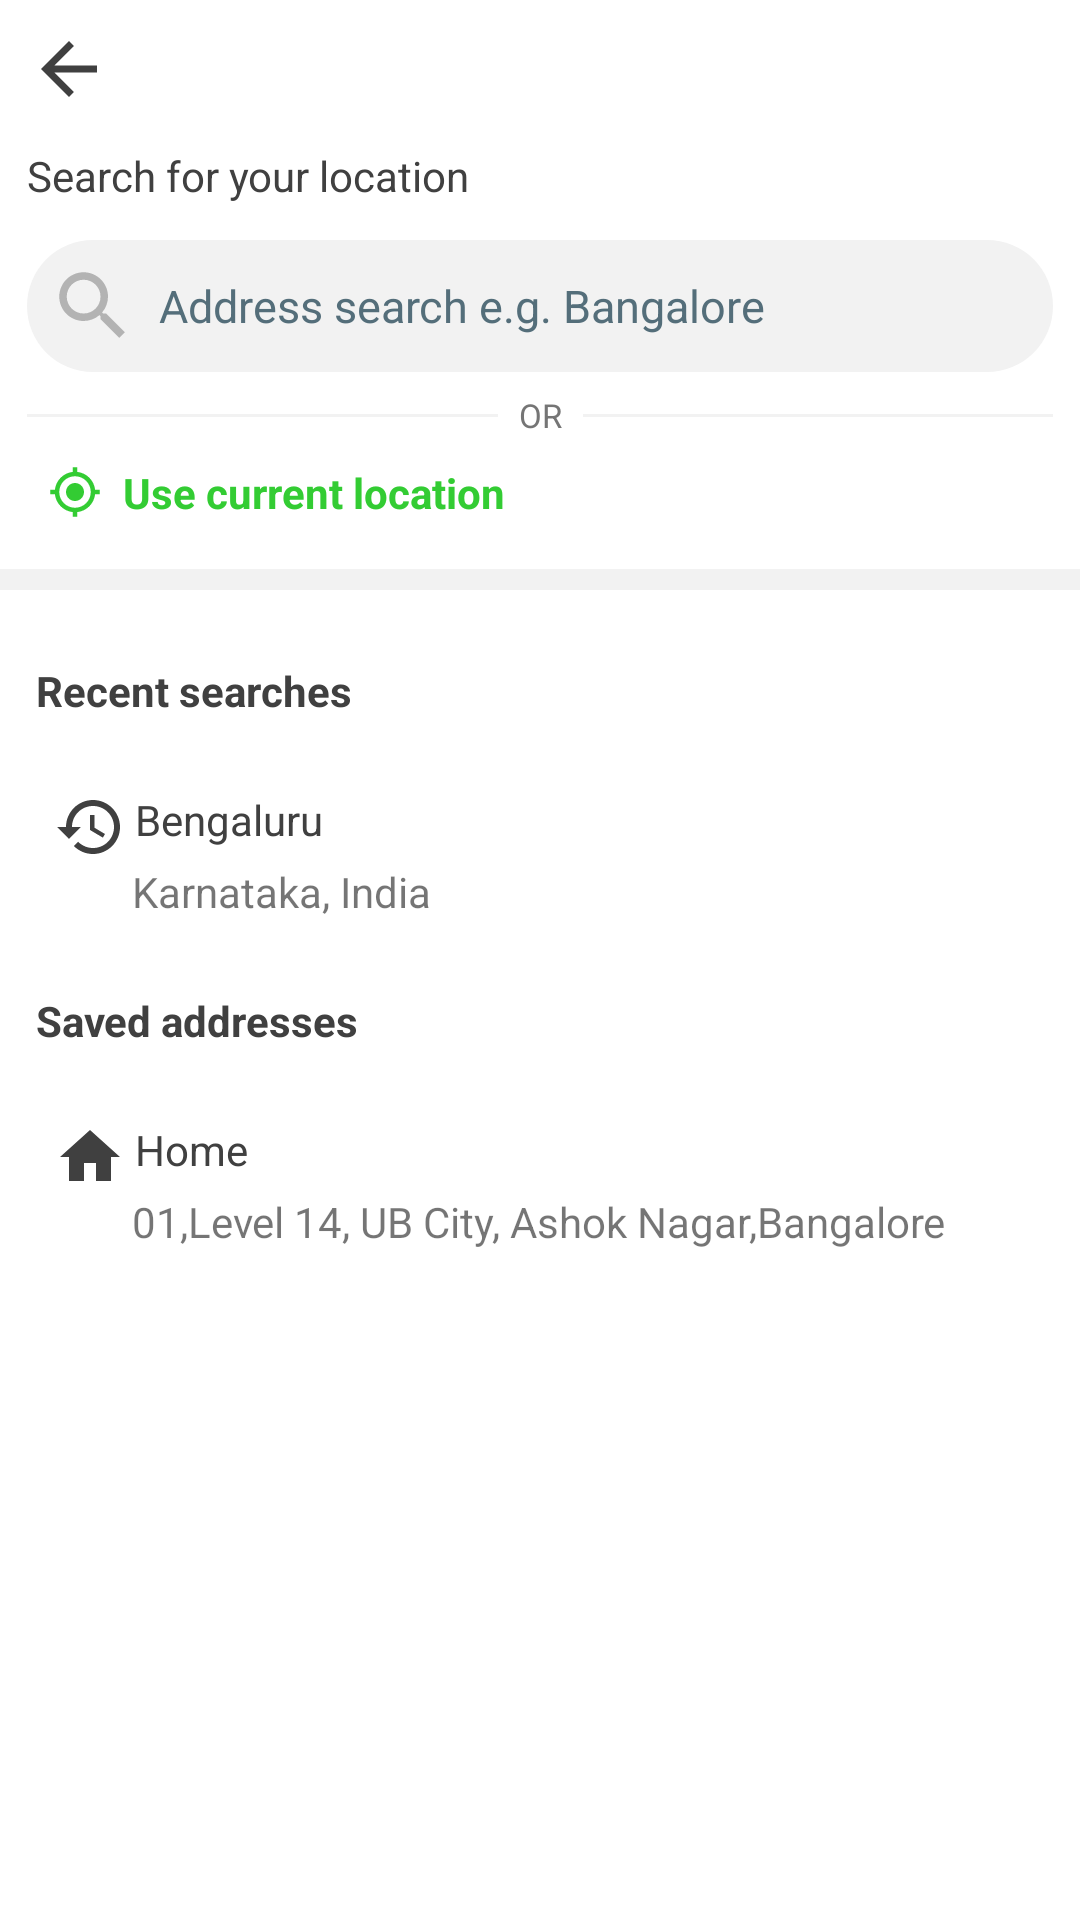

Write the Android layout XML for this screen, with the resource values it uses.
<!-- AndroidManifest.xml: application theme Theme.DunzoClone -->
<!-- res/layout/activity_location.xml -->
<?xml version="1.0" encoding="utf-8"?>
<LinearLayout xmlns:android="http://schemas.android.com/apk/res/android"
    xmlns:app="http://schemas.android.com/apk/res-auto"
    xmlns:tools="http://schemas.android.com/tools"
    android:layout_width="match_parent"
    android:layout_height="match_parent"
    android:background="#f2f2f2"
    android:orientation="vertical"
    tools:context="com.masaischool.dunzoclone.Activities.AdminActivity">

    <LinearLayout
        android:layout_width="match_parent"
        android:layout_height="wrap_content"
        android:background="@color/white"
        android:orientation="vertical"
        android:padding="@dimen/dp_9">

        <ImageButton
            android:id="@+id/ibBackButton"
            android:layout_width="wrap_content"
            android:layout_height="wrap_content"
            android:background="@color/white"
            android:src="@drawable/ic_arrow_back_24"
            app:tint="#404040"
            tools:ignore="ContentDescription,SpeakableTextPresentCheck" />


        <TextView
            android:id="@+id/tvAdminName"
            android:layout_width="wrap_content"
            android:layout_height="wrap_content"
            android:layout_marginTop="@dimen/dp_12"
            android:background="@color/white"
            android:text="@string/search_for_your_location"
            android:textColor="#404040" />


        <EditText
            android:id="@+id/etSearchBar"
            android:layout_width="match_parent"
            android:layout_height="wrap_content"
            android:layout_marginTop="@dimen/dp_12"
            android:drawablePadding="@dimen/dp_7"
            android:background="@drawable/search_background"
            android:hint="@string/search_hint"
            android:importantForAutofill="no"
            android:inputType="text"
            android:textColorHint="#546E7A"
            android:textSize="@dimen/sp_15"
            app:drawableStartCompat="@drawable/ic_search_24" />

        <androidx.constraintlayout.widget.ConstraintLayout
            android:layout_width="match_parent"
            android:layout_height="wrap_content"
            android:layout_marginTop="@dimen/dp_7"
            android:foregroundGravity="center_vertical">

            <View
                android:id="@+id/line1"
                android:layout_width="0dp"
                android:layout_height="1dp"
                android:background="@color/light_grey_1"
                app:layout_constraintBottom_toBottomOf="parent"
                app:layout_constraintLeft_toLeftOf="parent"
                app:layout_constraintRight_toLeftOf="@id/tv_or"
                app:layout_constraintTop_toTopOf="parent"
                tools:ignore="MissingConstraints" />

            <TextView
                android:id="@+id/tv_or"
                android:layout_width="wrap_content"
                android:layout_height="wrap_content"
                android:layout_centerInParent="true"
                android:gravity="center"
                android:textSize="11sp"
                android:text="@string/or"
                android:layout_marginLeft="@dimen/dp_7"
                android:layout_marginRight="@dimen/dp_7"
                android:textColor="#757575"
                app:layout_constraintLeft_toRightOf="@id/line1"
                app:layout_constraintRight_toLeftOf="@id/line2"
                tools:ignore="MissingConstraints" />

            <View
                android:id="@+id/line2"
                android:layout_width="0dp"
                android:layout_height="1dp"
                android:layout_alignParentEnd="true"
                android:background="@color/light_grey_1"
                app:layout_constraintBottom_toBottomOf="parent"
                app:layout_constraintLeft_toRightOf="@id/tv_or"
                app:layout_constraintRight_toRightOf="parent"
                app:layout_constraintTop_toTopOf="parent"
                tools:ignore="MissingConstraints" />


        </androidx.constraintlayout.widget.ConstraintLayout>

        <TextView
            android:id="@+id/tvUseCurrentLocation"
            android:layout_width="match_parent"
            android:layout_height="wrap_content"
            android:layout_marginTop="2dp"
            android:background="@color/white"
            android:drawablePadding="@dimen/dp_7"
            android:padding="@dimen/dp_7"
            android:text="@string/use_current_location"
            android:textColor="@color/light_green"
            android:textStyle="bold"
            app:drawableStartCompat="@drawable/ic_gps" />

    </LinearLayout>

    <LinearLayout
        android:layout_width="match_parent"
        android:layout_height="match_parent"
        android:layout_marginTop="@dimen/dp_7"
        android:background="@color/white"
        android:orientation="vertical">

        <TextView
            android:layout_width="wrap_content"
            android:layout_height="wrap_content"
            android:layout_marginTop="@dimen/dp_12"
            android:background="@color/white"
            android:padding="@dimen/dp_12"
            android:text="@string/recent_searches"
            android:textColor="#404040"
            android:textStyle="bold" />

        <TextView
            android:layout_width="wrap_content"
            android:layout_height="wrap_content"
            android:layout_marginStart="@dimen/dp_18"
            android:layout_marginTop="@dimen/dp_12"
            android:drawablePadding="@dimen/dp_3"
            android:background="@color/white"
            android:text="@string/bengaluru"
            android:textColor="#404040"
            app:drawableStartCompat="@drawable/ic_history" />

        <TextView
            android:layout_width="wrap_content"
            android:layout_height="wrap_content"
            android:layout_marginStart="@dimen/dp_44"
            android:text="@string/karnataka_india" />

        <TextView
            android:layout_width="wrap_content"
            android:layout_height="wrap_content"
            android:layout_marginTop="@dimen/dp_12"
            android:background="@color/white"
            android:padding="@dimen/dp_12"
            android:text="@string/saved_addresses"
            android:textColor="#404040"
            android:textStyle="bold" />

        <TextView
            android:layout_width="wrap_content"
            android:layout_height="wrap_content"
            android:layout_marginStart="@dimen/dp_18"
            android:drawablePadding="@dimen/dp_3"
            android:layout_marginTop="@dimen/dp_12"
            android:background="@color/white"
            android:text="@string/home"
            android:textColor="#404040"
            app:drawableStartCompat="@drawable/ic_baseline_home_24" />

        <TextView
            android:layout_width="wrap_content"
            android:layout_height="wrap_content"
            android:layout_marginStart="@dimen/dp_44"
            android:text="@string/_01_level_14_ub_city_ashok_nagar_bangalore" />
    </LinearLayout>
</LinearLayout>
<!-- resources referenced by this layout -->
<resources>
  <color name="light_green">#33cc33</color>
  <color name="light_grey_1">#f2f2f2</color>
  <color name="white">#FFFFFFFF</color>
  <dimen name="dp_12">12dp</dimen>
  <dimen name="dp_18">18dp</dimen>
  <dimen name="dp_3">3dp</dimen>
  <dimen name="dp_44">44dp</dimen>
  <dimen name="dp_7">7dp</dimen>
  <dimen name="dp_9">9dp</dimen>
  <dimen name="sp_15">15sp</dimen>
  <!-- drawable ic_arrow_back_24 (drawable) -->
  <vector android:autoMirrored="true" android:height="28dp"
      android:tint="?attr/colorControlNormal" android:viewportHeight="24"
      android:viewportWidth="24" android:width="28dp"
      xmlns:android="http://schemas.android.com/apk/res/android">
      <path android:fillColor="@android:color/white"
          android:pathData="M20,11H7.83l5.59,-5.59L12,4l-8,8 8,8 1.41,-1.41L7.83,13H20v-2z"/>
  </vector>
  <!-- drawable ic_baseline_home_24 (drawable) -->
  <vector android:autoMirrored="true" android:height="24dp"
      android:tint="#404040" android:viewportHeight="24"
      android:viewportWidth="24" android:width="24dp" xmlns:android="http://schemas.android.com/apk/res/android">
      <path android:fillColor="@android:color/white" android:pathData="M10,20v-6h4v6h5v-8h3L12,3 2,12h3v8z"/>
  </vector>
  <!-- drawable ic_search_24 (drawable) -->
  <vector android:autoMirrored="true" android:height="30dp"
      android:tint="#B3B3B3" android:viewportHeight="24"
      android:viewportWidth="24" android:width="30dp" xmlns:android="http://schemas.android.com/apk/res/android">
      <path android:fillColor="@android:color/white" android:pathData="M15.5,14h-0.79l-0.28,-0.27C15.41,12.59 16,11.11 16,9.5 16,5.91 13.09,3 9.5,3S3,5.91 3,9.5 5.91,16 9.5,16c1.61,0 3.09,-0.59 4.23,-1.57l0.27,0.28v0.79l5,4.99L20.49,19l-4.99,-5zM9.5,14C7.01,14 5,11.99 5,9.5S7.01,5 9.5,5 14,7.01 14,9.5 11.99,14 9.5,14z"/>
  </vector>
  <!-- drawable search_background (drawable) -->
  <?xml version="1.0" encoding="utf-8"?>
  <shape xmlns:android="http://schemas.android.com/apk/res/android"
      android:shape="rectangle">
      <solid android:color="@color/light_grey_1" />
      <corners android:radius="@dimen/dp_22" />
      <padding
          android:bottom="@dimen/dp_7"
          android:left="@dimen/dp_7"
          android:right="@dimen/dp_7"
          android:top="@dimen/dp_7" />
  </shape>
  <string name="_01_level_14_ub_city_ashok_nagar_bangalore">01,Level 14, UB City, Ashok Nagar,Bangalore</string>
  <string name="bengaluru">Bengaluru</string>
  <string name="home">Home</string>
  <string name="karnataka_india">Karnataka, India</string>
  <string name="or">OR</string>
  <string name="recent_searches">Recent searches</string>
  <string name="saved_addresses">Saved addresses</string>
  <string name="search_for_your_location">Search for your location</string>
  <string name="search_hint">   Address search e.g. Bangalore</string>
  <string name="use_current_location">Use current location</string>
  <style name="Theme.DunzoClone" parent="Theme.MaterialComponents.Light.NoActionBar">
          
          <item name="colorPrimary">@color/darkgreen</item>
          <item name="colorPrimaryVariant">@color/darkgreen</item>
          <item name="colorOnPrimary">@color/white</item>
          
          <item name="colorSecondary">@color/teal_200</item>
          <item name="colorSecondaryVariant">@color/teal_700</item>
          <item name="colorOnSecondary">@color/black</item>
          
          <item name="android:statusBarColor" tools:targetApi="l">?attr/colorPrimaryVariant</item>
          
      </style>
  <dimen name="dp_22">22dp</dimen>
  <color name="darkgreen">#038352</color>
  <color name="teal_200">#FF03DAC5</color>
  <color name="teal_700">#FF018786</color>
  <color name="black">#FF000000</color>
</resources>
